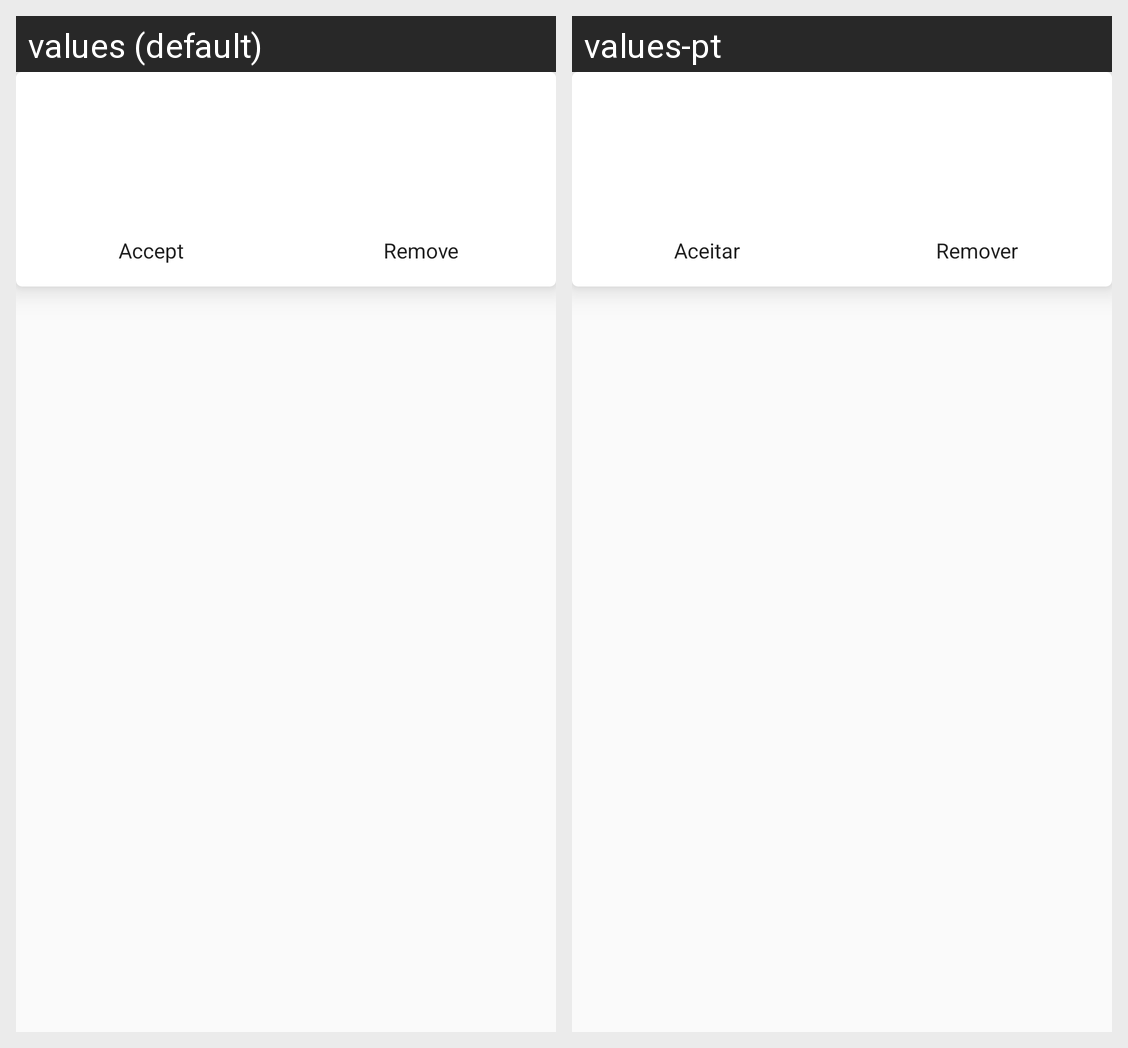

Locale-by-locale string values for the Android screen shown in this grid:
Android screen res/layout/card_join_league_request.xml rendered under 2 locales, left to right: values (default), values-pt. Device: Nexus 5 (rendered at 1080×1920; each locale shown at half size, 540×960, under a caption strip naming it); theme AppTheme.
Strings drawn on this screen, with the default value and each locale's value (text and hints the layout hard-codes, and strings that could not be matched under every locale, appear in the picture but are not listed):

accept
  values: Accept
  values-pt: Aceitar

remove
  values: Remove
  values-pt: Remover
